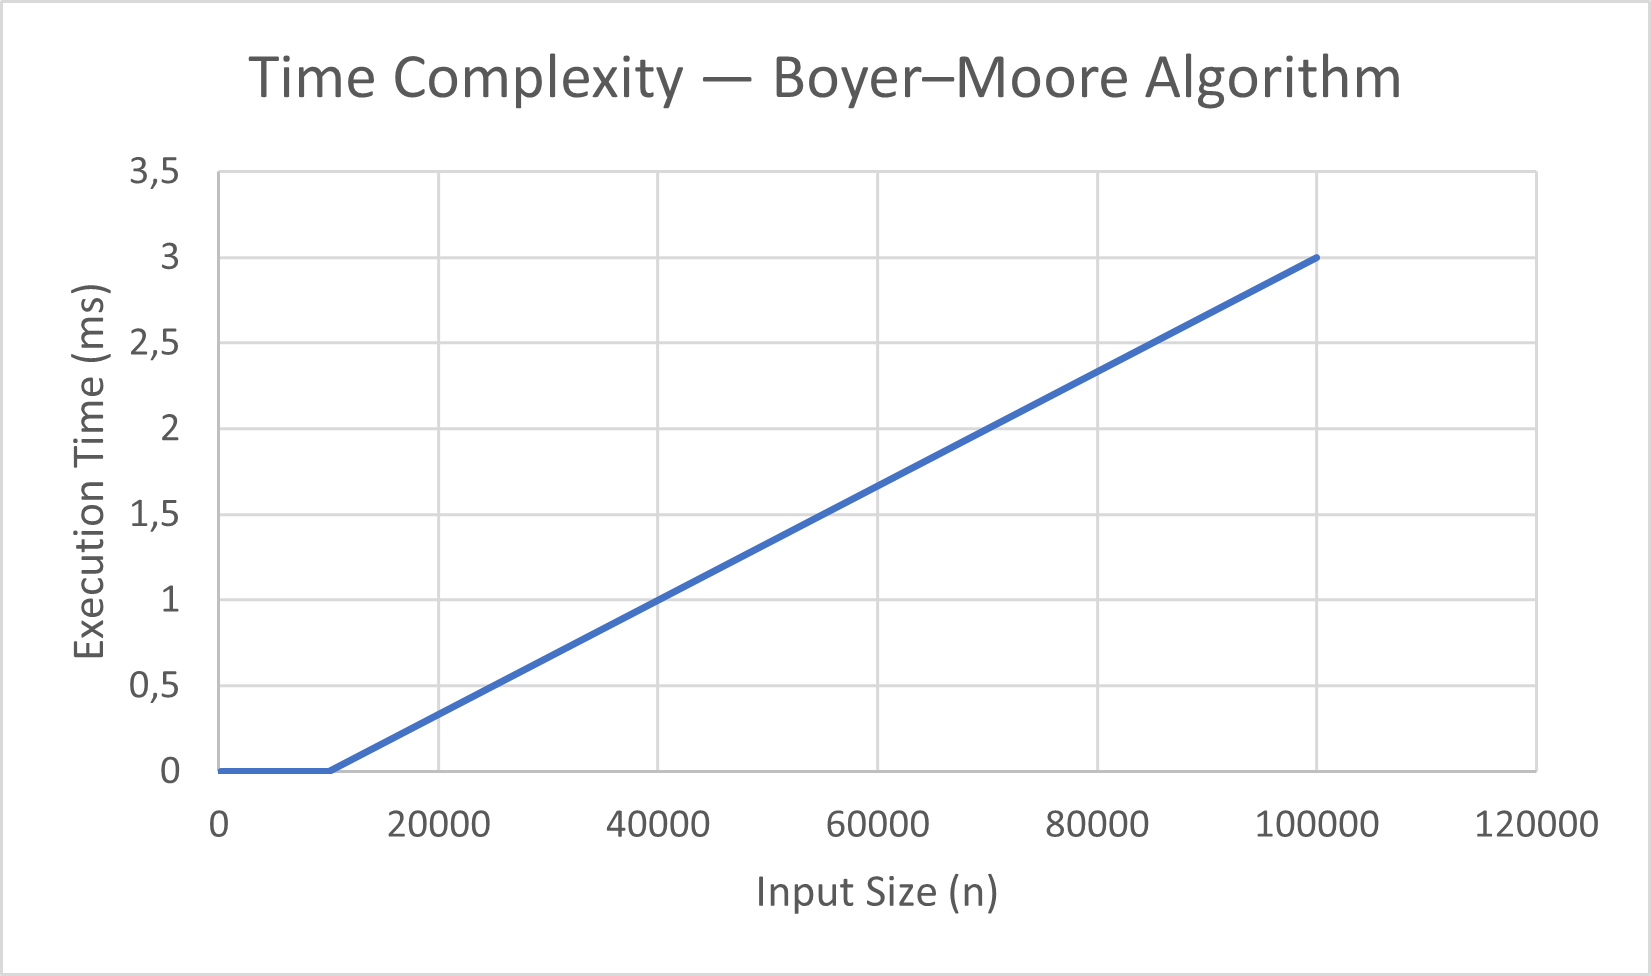

Values plotted in this chart, from the file beside it:
n, time_ms, comparisons, assignments, array_accesses
100, 0, 200, 1, 100
1000, 0, 2000, 1, 1000
10000, 0, 20000, 1, 10000
100000, 3, 200000, 1, 100000
